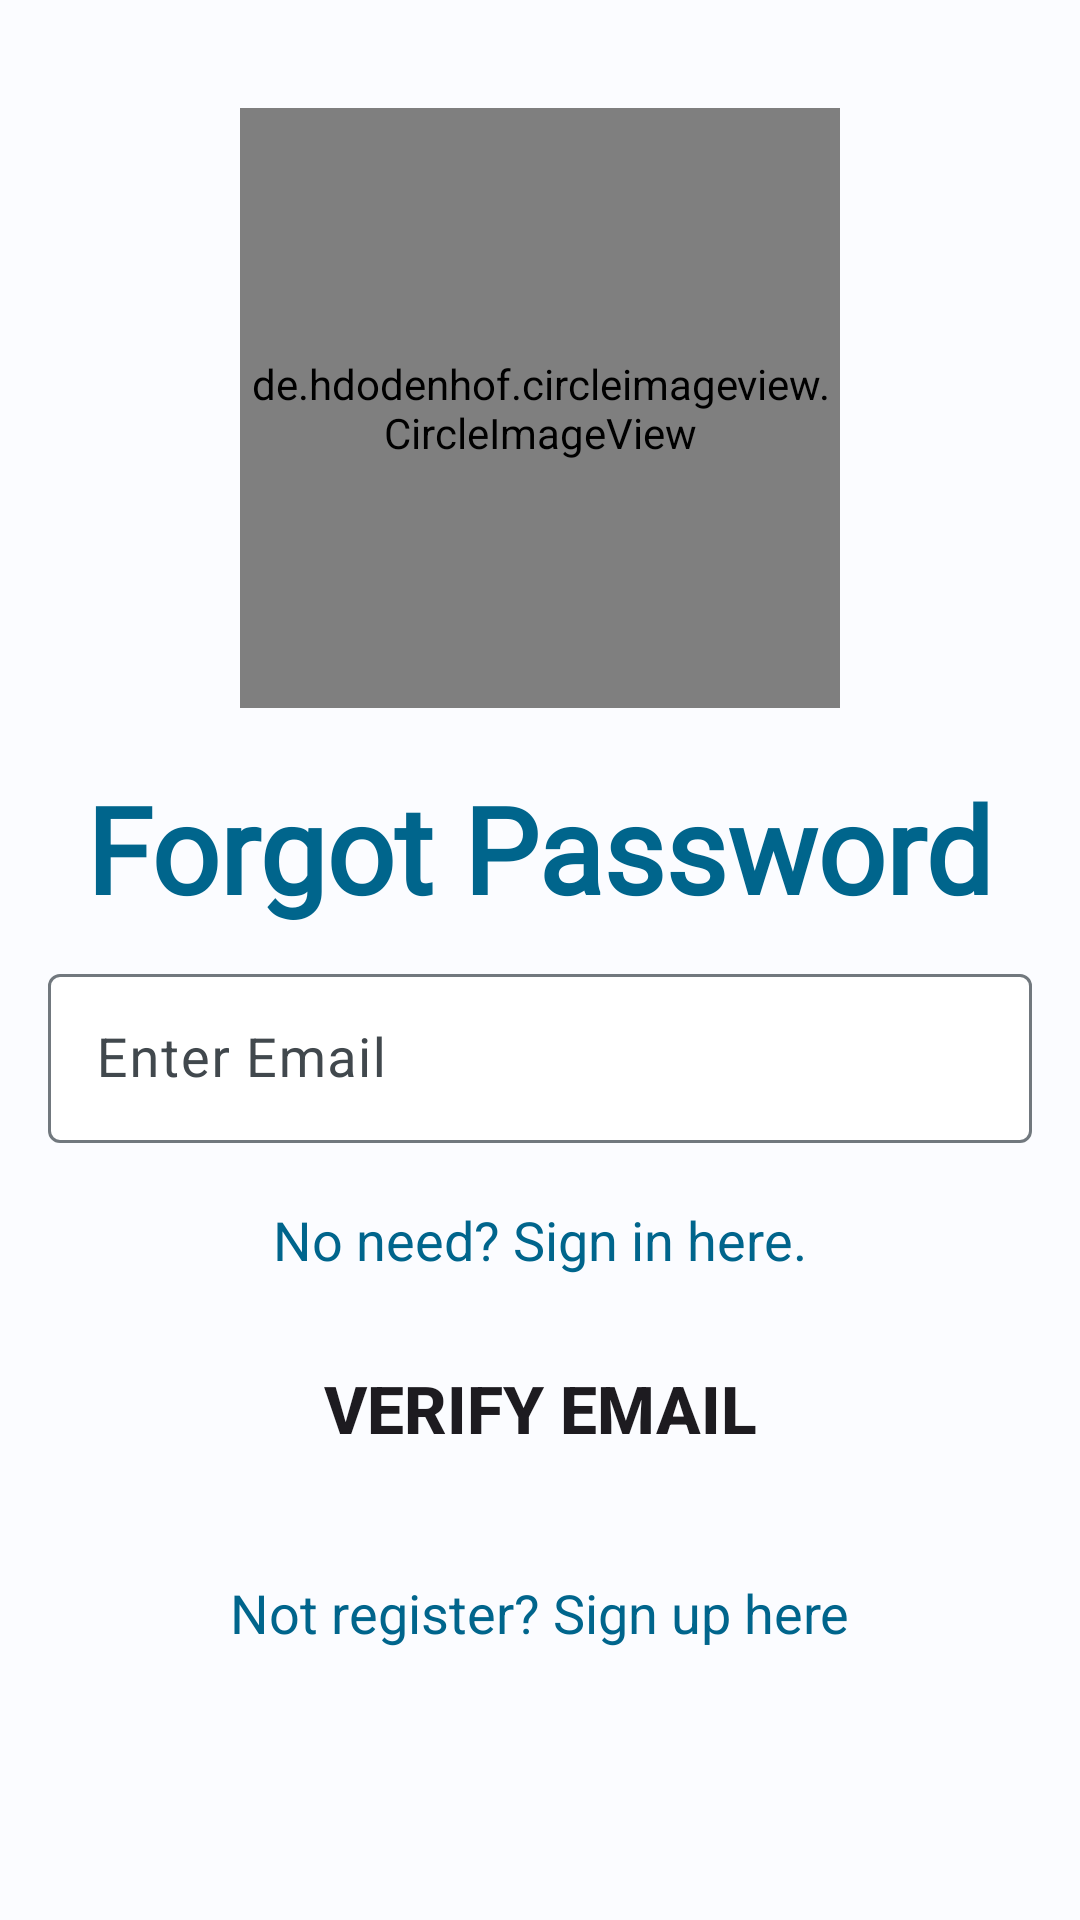

Android layout source for this screen:
<!-- AndroidManifest.xml: application theme Theme.MyJourneyJournal -->
<!-- res/layout/activity_forgot_password.xml -->
<?xml version="1.0" encoding="utf-8"?>
<LinearLayout
    xmlns:android="http://schemas.android.com/apk/res/android"
    xmlns:app="http://schemas.android.com/apk/res-auto"
    xmlns:tools="http://schemas.android.com/tools"
    android:layout_width="match_parent"
    android:layout_height="match_parent"
    android:orientation="vertical"
    android:padding="16dp"
    tools:context=".ForgotPassword">

    <de.hdodenhof.circleimageview.CircleImageView
        android:id="@+id/img"
        android:layout_width="200dp"
        android:layout_height="200dp"
        android:src="@drawable/logo"
        android:layout_gravity="center"
        android:layout_marginTop="20dp" />

    <TextView
        android:layout_width="wrap_content"
        android:layout_height="wrap_content"
        android:text="@string/forgot_password"
        android:textSize="40sp"
        android:textColor="@color/md_theme_light_primary"
        android:textStyle="bold"
        android:layout_gravity="center"
        android:fontFamily="@font/lobsterregular"
        android:layout_marginTop="20dp"/>

    <com.google.android.material.textfield.TextInputLayout
        android:layout_width="match_parent"
        android:layout_height="wrap_content"
        android:layout_marginTop="10dp"
        >

        <EditText
            android:id="@+id/edit_email"
            android:layout_width="match_parent"
            android:layout_height="wrap_content"
            android:hint="@string/enter_email"
            android:inputType="textEmailAddress"
            android:backgroundTint="@color/md_theme_light_onPrimary"
            android:backgroundTintMode="screen"
            android:padding="16dp"
            android:textSize="18sp"
            android:layout_marginTop="10dp"
            android:importantForAutofill="no" />
    </com.google.android.material.textfield.TextInputLayout>

    <TextView
        android:id="@+id/text_just_remember"
        android:layout_width="wrap_content"
        android:layout_height="wrap_content"
        android:layout_gravity="center"
        android:layout_marginTop="20dp"
        android:text="@string/no_need_sign_in_here"
        android:textColor="@color/md_theme_light_primary"
        android:textSize="18sp"
        android:textStyle="normal" />

    <Button
        android:id="@+id/btn_verify_email"
        android:layout_width="match_parent"
        android:layout_height="wrap_content"
        android:text="@string/verify_email"
        android:background="@drawable/btn_selector"
        android:textStyle="bold"
        android:textSize="22sp"
        android:layout_marginTop="20dp"
        />

    <TextView
        android:id="@+id/text_sign_up"
        android:layout_width="wrap_content"
        android:layout_height="wrap_content"
        android:layout_gravity="center"
        android:layout_marginTop="32dp"
        android:text="@string/not_register_sign_up_here"
        android:textColor="@color/md_theme_light_primary"
        android:textSize="18sp" />

</LinearLayout>
<!-- resources referenced by this layout -->
<resources>
  <color name="md_theme_light_onPrimary">#FFFFFF</color>
  <color name="md_theme_light_primary">#00658C</color>
  <string name="enter_email">Enter Email</string>
  <string name="forgot_password">Forgot Password</string>
  <string name="no_need_sign_in_here">No need? Sign in here.</string>
  <string name="not_register_sign_up_here">Not register? Sign up here</string>
  <string name="verify_email">Verify Email</string>
  <color name="md_theme_light_primaryContainer">#C3E7FF</color>
  <color name="md_theme_light_onPrimaryContainer">#001E2D</color>
  <color name="md_theme_light_secondary">#4E616D</color>
  <color name="md_theme_light_onSecondary">#FFFFFF</color>
  <color name="md_theme_light_secondaryContainer">#D1E5F4</color>
  <color name="md_theme_light_onSecondaryContainer">#0A1E28</color>
  <color name="md_theme_light_tertiary">#615A7C</color>
  <color name="md_theme_light_onTertiary">#FFFFFF</color>
  <color name="md_theme_light_tertiaryContainer">#E8DEFF</color>
  <color name="md_theme_light_onTertiaryContainer">#1D1735</color>
  <color name="md_theme_light_error">#BA1B1B</color>
  <color name="md_theme_light_errorContainer">#FFDAD4</color>
  <color name="md_theme_light_onError">#FFFFFF</color>
  <color name="md_theme_light_onErrorContainer">#410001</color>
  <color name="md_theme_light_background">#FBFCFF</color>
  <color name="md_theme_light_onBackground">#191C1E</color>
  <color name="md_theme_light_surface">#FBFCFF</color>
  <color name="md_theme_light_onSurface">#191C1E</color>
  <color name="md_theme_light_surfaceVariant">#DDE3EA</color>
  <color name="md_theme_light_onSurfaceVariant">#41484D</color>
  <color name="md_theme_light_outline">#71787E</color>
  <color name="md_theme_light_inverseOnSurface">#F0F1F4</color>
  <color name="md_theme_light_inverseSurface">#2E3133</color>
  <color name="md_theme_light_primaryInverse">#7BD0FF</color>
</resources>
